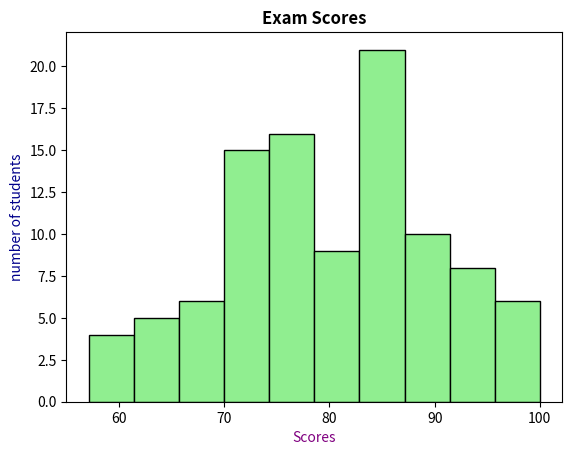

Recreate this plot in Python.
import matplotlib.pyplot as plt
import numpy as np
# Histogram = A visual representation of distribution of quantitative data .
#               they group values into bins (intervals)
#               and counts how many fall in each range

scores = np.random.normal(loc=80, scale=10, size=100)  # loc = median , scale = st.dev.
scores = np.clip(scores, 0, 100)  # Any value less than min_value becomes min_value                                    
                                  # Any value greater than max_value becomes max_value
                                  # Values inside the range stay the same
plt.hist(scores, bins=10,  # 10 intervals
         color="lightgreen",
         edgecolor="black")

plt.title("Exam Scores", weight="bold")
plt.xlabel("Scores", color="purple")
plt.ylabel("number of students", color="DarkBlue")
plt.show()
